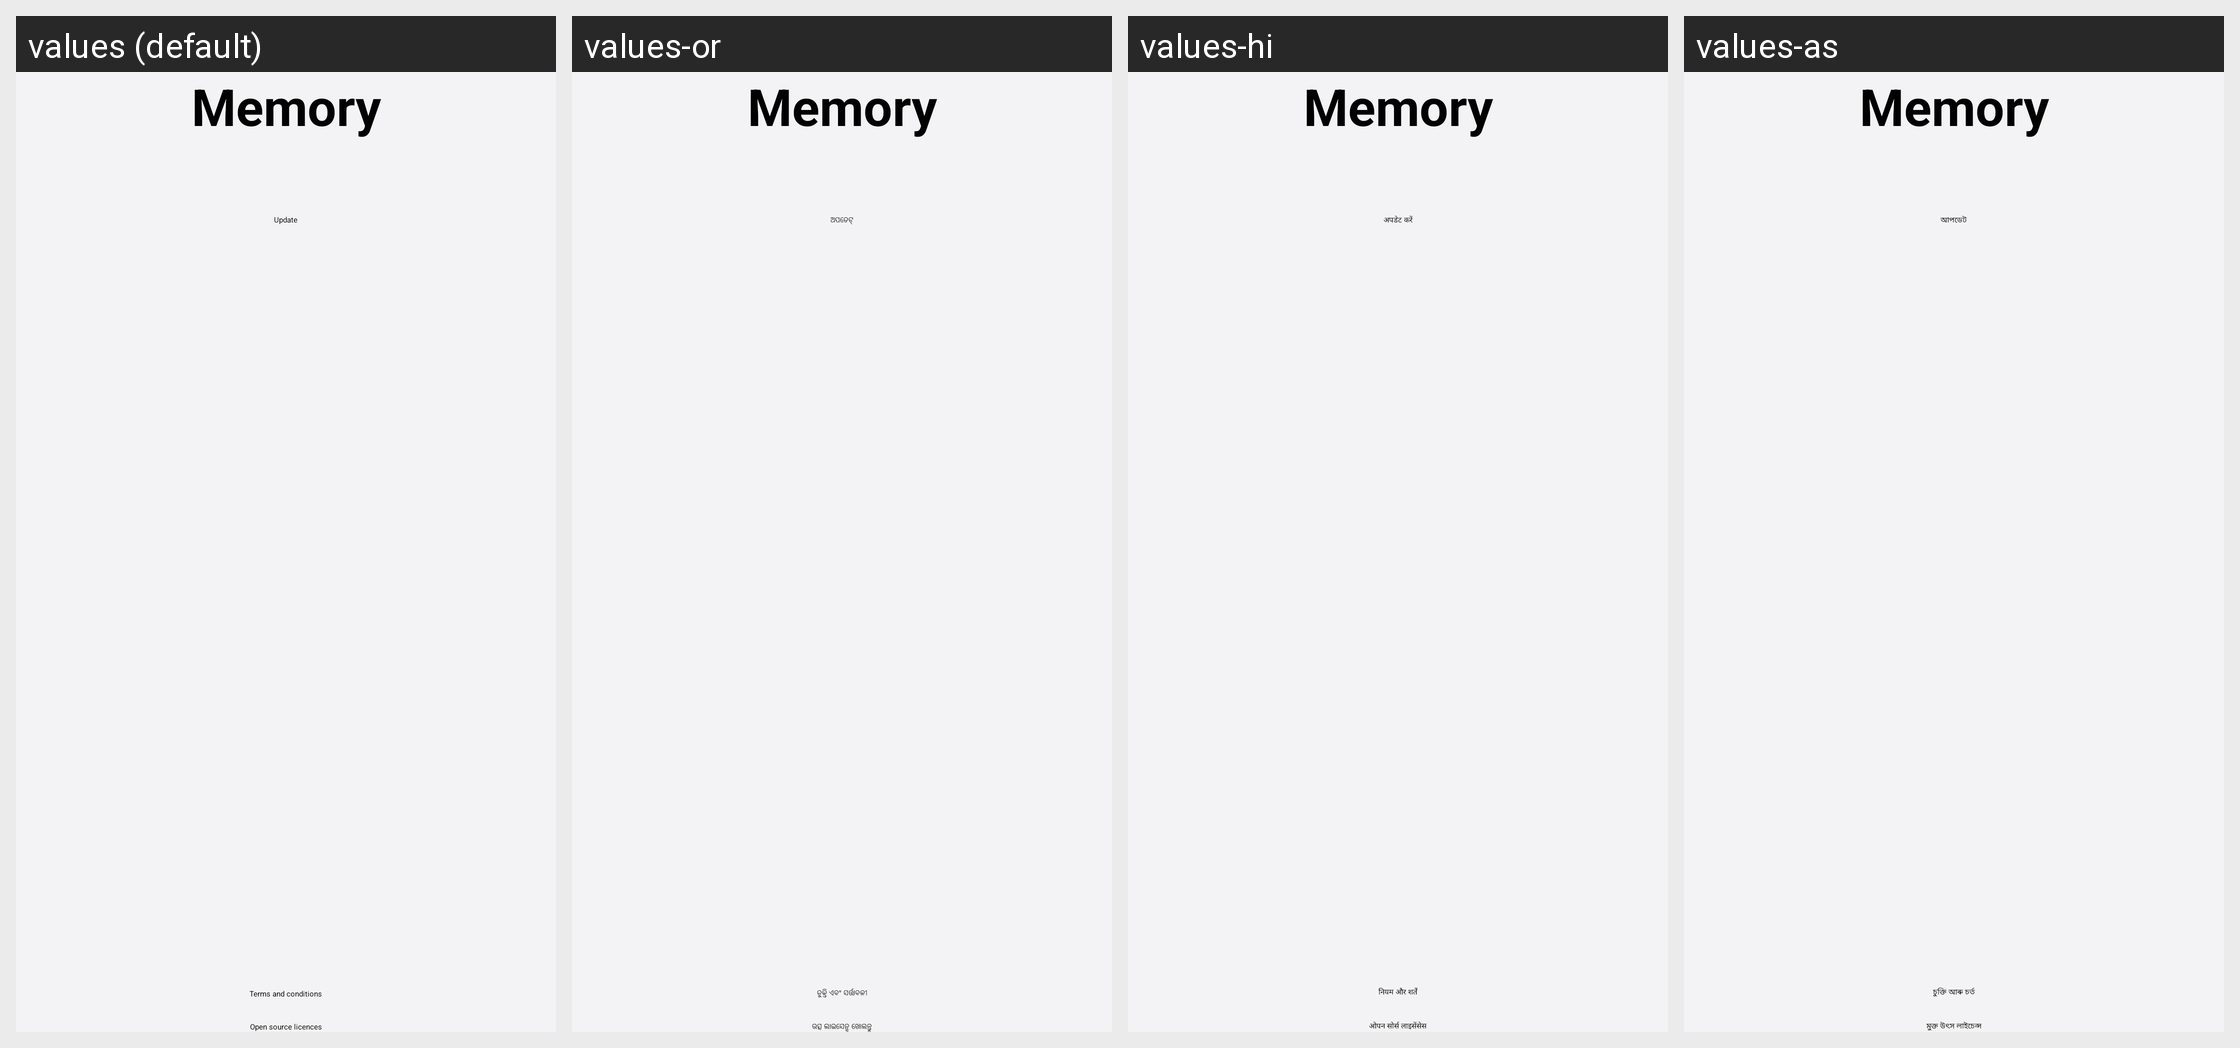

Here is an Android app screen in its default locale and in the app's own translations. Write out the translated-string differences for the strings that appear on this screen.
Android screen res/layout/fragment_about_memory.xml rendered under 4 locales, left to right: values (default), values-or, values-hi, values-as. Device: Nexus 5 (rendered at 1080×1920; each locale shown at half size, 540×960, under a caption strip naming it); theme Theme.Memory.
Other locales in the repository, not shown: values-af, values-am, values-ar, values-az, values-az-rAZ, values-be, values-be-rBY, values-bg, values-bn, values-bn-rBD, values-bn-rIN, values-bo, values-bs, values-ca, values-ckb-rIQ, values-cs, values-da, values-de, values-el, values-en, values-en-rCA, values-en-rDI, values-en-rGB, values-en-rIN, values-en-rPH, values-en-rUS, values-en-rXC, values-en-rZG, values-es, values-es-rES, values-es-rUS, values-et, values-et-rEE, values-eu, values-eu-rES, values-fa, values-fi, values-fr, values-fr-rCA, values-ga, values-gl, values-gl-rES, values-gu, values-gu-rIN, values-ha, values-he, values-hr, values-hu, values-hy, values-hy-rAM, values-id, values-ig, values-in, values-is, values-is-rIS, values-it, values-iw, values-ja, values-ka, values-ka-rGE, values-kk, values-kk-rKZ, values-km, values-km-rKH, values-kn, values-kn-rIN, values-ko, values-ky, values-ky-rKG, values-lo, values-lo-rLA, values-lt, values-lv, values-mk, values-mk-rMK, values-ml, values-ml-rIN, values-mn, values-mn-rMN, values-mr, values-mr-rIN, values-ms, values-ms-rMY, values-my, values-my-rMM, values-my-rZG, values-nb, values-ne, values-ne-rNP, values-nl, values-pa, values-pa-rIN, values-pl, values-pl-rSP, values-pt, values-pt-rBR, values-pt-rPT, values-ro, values-ru, values-si, values-si-rLK, values-sk, values-sl, values-sq, values-sq-rAL, values-sr, values-sv, values-sw, values-ta, values-ta-rIN, values-te, values-te-rIN, values-tg, values-th, values-tk, values-tl, values-tr, values-ug-rCN, values-uk, values-ur, values-ur-rPK, values-uz, values-uz-rUZ, values-vi, values-yo, values-zh-rCN, values-zh-rHK, values-zh-rTW, values-zu.
Strings drawn on this screen, with the default value and each locale's value (text and hints the layout hard-codes, and strings that could not be matched under every locale, appear in the picture but are not listed):

app_name
  values: Memory
  values-or: Memory  [not translated; the default value is used]
  values-hi: Memory  [not translated; the default value is used]
  values-as: Memory  [not translated; the default value is used]

about_memory_update
  values: Update
  values-or: ଅପଡେଟ୍
  values-hi: अपडेट करें
  values-as: আপডেট

about_memory_terms_and_conditions
  values: Terms and conditions
  values-or: ଚୁକ୍ତି ଏବଂ ସର୍ତ୍ତାବଳୀ
  values-hi: नियम और शर्तें
  values-as: চুক্তি আৰু চৰ্ত
